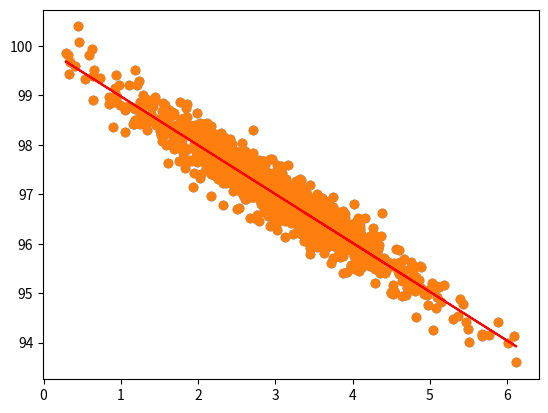

Reproduce this figure in Python.
import numpy as np
import matplotlib.pyplot as plt
from scipy import stats

def linearRegression():
    pageSpeeds = np.random.normal(3.0, 1.0, 1000) # median, Std, number of points
    purchaseAmmount = 100 - (pageSpeeds + np.random.normal(0, 0.1, 1000) * 3)

    plt.scatter(pageSpeeds, purchaseAmmount)
    plt.show()

    slope, intercept, r_value, p_value, std_err = stats.linregress(pageSpeeds, purchaseAmmount)

    rs = r_value ** 2
    print("R-Squreared Value is {}".format(rs))

    fitLine = slope * pageSpeeds + intercept
    plt.scatter(pageSpeeds, purchaseAmmount)
    plt.plot(pageSpeeds, fitLine, c='r')
    plt.show()



if __name__ == '__main__':
    linearRegression()
